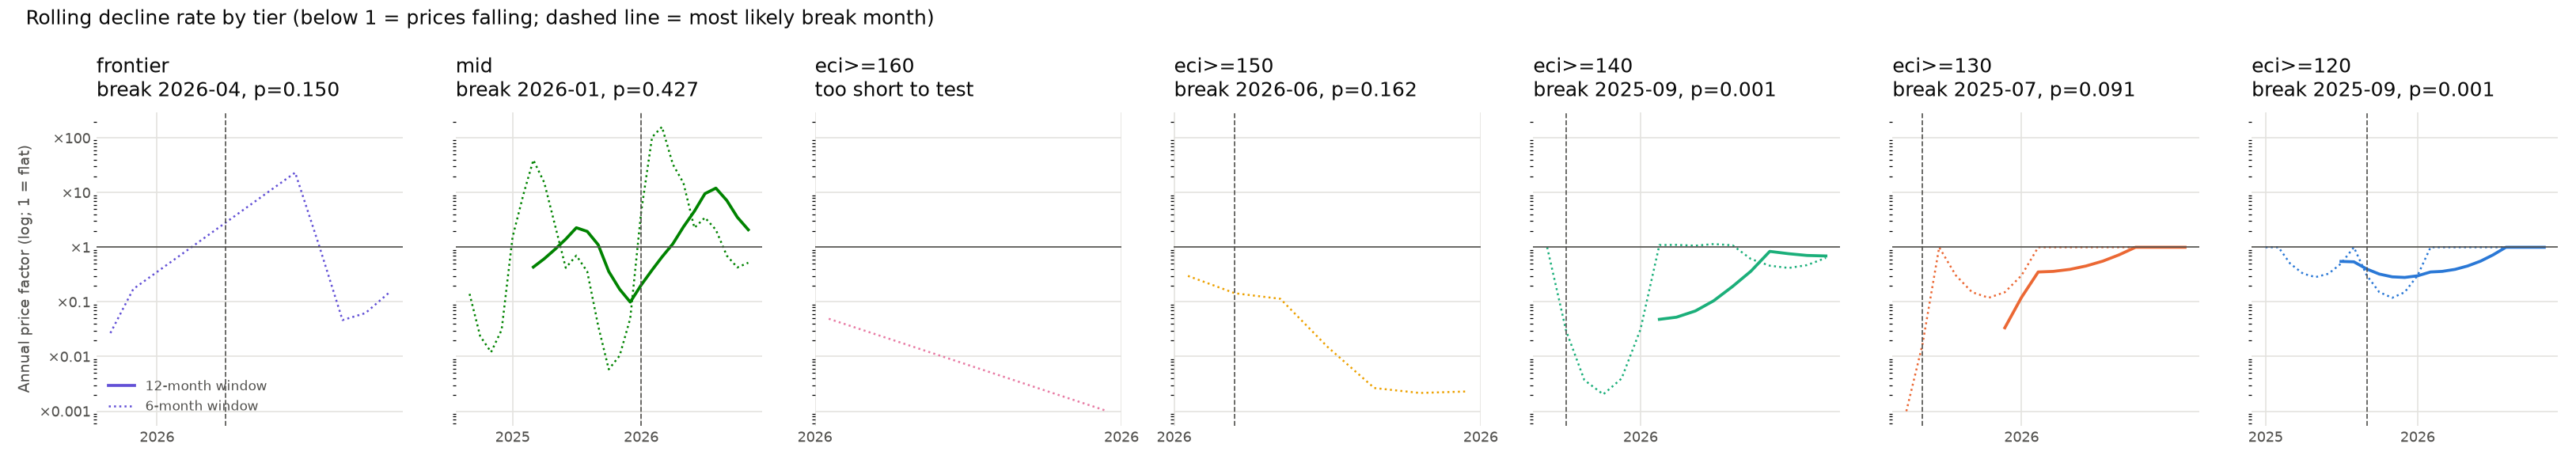

The file beside this chart, header and first rows:
month, tier, window_months, annual_factor
2025-01, eci>=120, 6, 1
2025-02, eci>=120, 6, 1
2025-03, eci>=120, 6, 0.5035
2025-04, eci>=120, 6, 0.3288
2025-05, eci>=120, 6, 0.2844
2025-06, eci>=120, 6, 0.3277
2025-07, eci>=120, 6, 0.5011
2025-08, eci>=120, 6, 1.0
2025-09, eci>=120, 6, 0.3051
2025-10, eci>=120, 6, 0.1508
2025-11, eci>=120, 6, 0.1191
2025-12, eci>=120, 6, 0.1503
2026-01, eci>=120, 6, 0.3053
2026-02, eci>=120, 6, 1
2026-03, eci>=120, 6, 1
2026-04, eci>=120, 6, 1
2026-05, eci>=120, 6, 1
2026-06, eci>=120, 6, 1
2026-07, eci>=120, 6, 1
2026-08, eci>=120, 6, 1
2026-09, eci>=120, 6, 1
2026-10, eci>=120, 6, 1
2026-11, eci>=120, 6, 1
2025-07, eci>=120, 12, 0.5511
2025-08, eci>=120, 12, 0.5415
2025-09, eci>=120, 12, 0.3995
2025-10, eci>=120, 12, 0.3232
2025-11, eci>=120, 12, 0.2876
2025-12, eci>=120, 12, 0.2804
2026-01, eci>=120, 12, 0.3003
2026-02, eci>=120, 12, 0.3529
2026-03, eci>=120, 12, 0.3618
2026-04, eci>=120, 12, 0.394
2026-05, eci>=120, 12, 0.4545
2026-06, eci>=120, 12, 0.557
2026-07, eci>=120, 12, 0.7244
2026-08, eci>=120, 12, 1
2026-09, eci>=120, 12, 1
2026-10, eci>=120, 12, 1
2026-11, eci>=120, 12, 1
2025-06, eci>=130, 6, 0.0002398
2025-07, eci>=130, 6, 0.01681
2025-08, eci>=130, 6, 1.0
2025-09, eci>=130, 6, 0.3051
2025-10, eci>=130, 6, 0.1508
2025-11, eci>=130, 6, 0.1191
2025-12, eci>=130, 6, 0.1503
2026-01, eci>=130, 6, 0.3053
2026-02, eci>=130, 6, 1
2026-03, eci>=130, 6, 1
2026-04, eci>=130, 6, 1
2026-05, eci>=130, 6, 1
2026-06, eci>=130, 6, 1
2026-07, eci>=130, 6, 1
2026-08, eci>=130, 6, 1
2026-09, eci>=130, 6, 1
2026-10, eci>=130, 6, 1
2026-11, eci>=130, 6, 1
2025-12, eci>=130, 12, 0.03359
2026-01, eci>=130, 12, 0.1211
... 101 more rows
